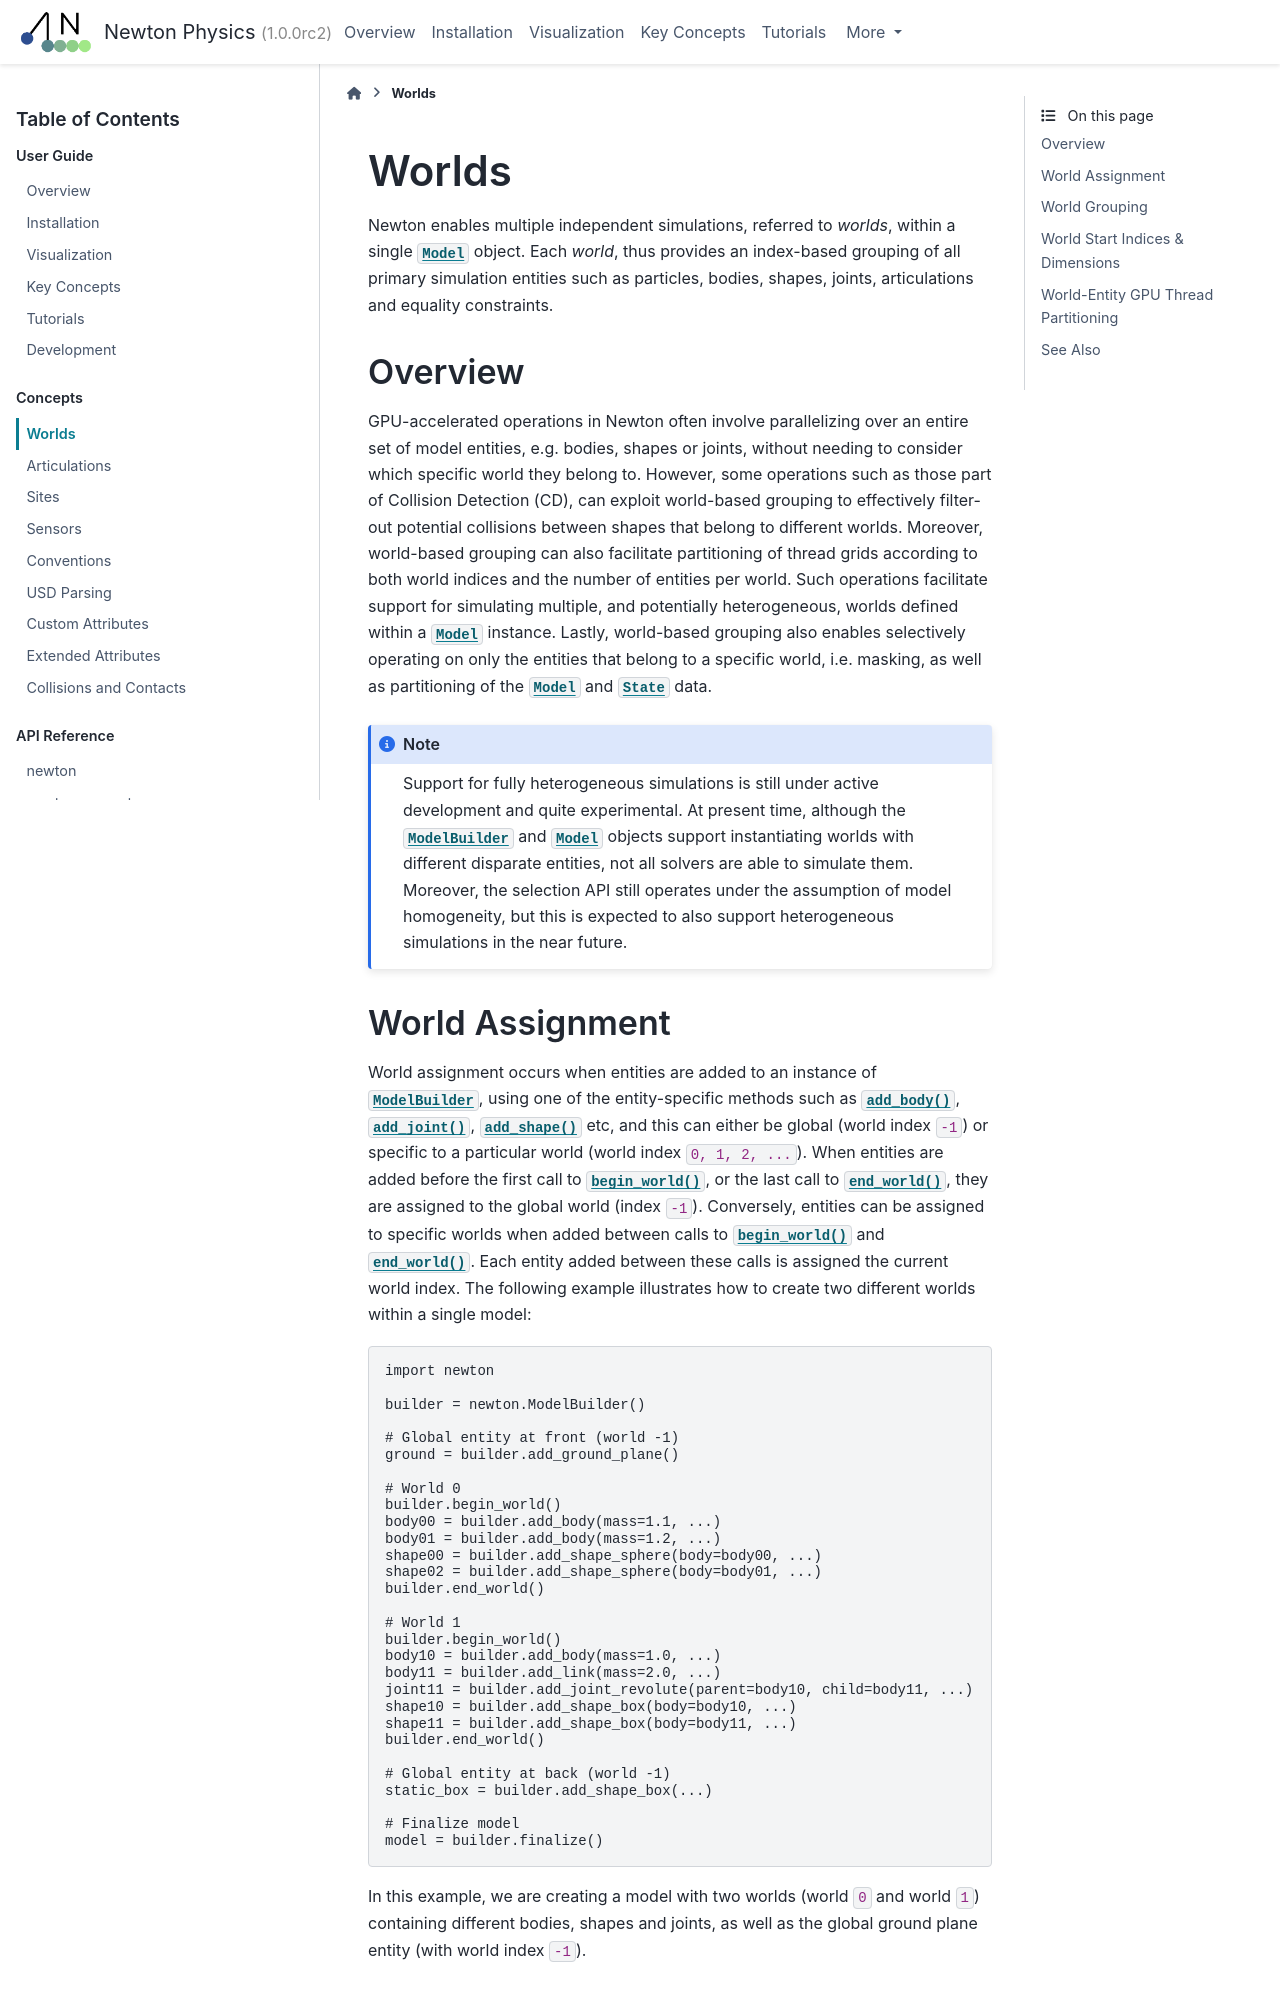

repository: wkzMagician/newton-mcp · page: latest/concepts/worlds.html · generator: sphinx

.. _Worlds:

Worlds
======

Newton enables multiple independent simulations, referred to *worlds*, within a single :class:`~newton.Model` object.
Each *world*, thus provides an index-based grouping of all primary simulation entities such as particles, bodies, shapes, joints, articulations and equality constraints.


Overview
--------

GPU-accelerated operations in Newton often involve parallelizing over an entire set of model entities, e.g. bodies, shapes or joints, without needing to consider which specific world they belong to.
However, some operations such as those part of Collision Detection (CD), can exploit world-based grouping to effectively filter-out potential collisions between shapes that belong to different worlds.
Moreover, world-based grouping can also facilitate partitioning of thread grids according to both world indices and the number of entities per world.
Such operations facilitate support for simulating multiple, and potentially heterogeneous, worlds defined within a :class:`~newton.Model` instance.
Lastly, world-based grouping also enables selectively operating on only the entities that belong to a specific world, i.e. masking, as well as partitioning of the :class:`~newton.Model` and :class:`~newton.State` data.

.. note::
   Support for fully heterogeneous simulations is still under active development and quite experimental.
   At present time, although the :class:`~newton.ModelBuilder` and :class:`~newton.Model` objects support instantiating worlds with different disparate entities, not all solvers are able to simulate them.
   Moreover, the selection API still operates under the assumption of model homogeneity, but this is expected to also support heterogeneous simulations in the near future.

.. _World assignment:

World Assignment
----------------

World assignment occurs when entities are added to an instance of :class:`~newton.ModelBuilder`, using one of the entity-specific methods such as :meth:`~newton.ModelBuilder.add_body`,
:meth:`~newton.ModelBuilder.add_joint`, :meth:`~newton.ModelBuilder.add_shape` etc, and this can either be global (world index ``-1``) or specific to a particular world (world index ``0, 1, 2, ...``).
When entities are added before the first call to :meth:`~newton.ModelBuilder.begin_world`, or the last call to :meth:`~newton.ModelBuilder.end_world`, they are assigned to the global world (index ``-1``).
Conversely, entities can be assigned to specific worlds when added between calls to :meth:`~newton.ModelBuilder.begin_world` and :meth:`~newton.ModelBuilder.end_world`.
Each entity added between these calls is assigned the current world index. The following example illustrates how to create two different worlds within a single model:

.. code-block::

   import newton

   builder = newton.ModelBuilder()

   # Global entity at front (world -1)
   ground = builder.add_ground_plane()

   # World 0
   builder.begin_world()
   body00 = builder.add_body(mass=1.1, ...)
   body01 = builder.add_body(mass=1.2, ...)
   shape00 = builder.add_shape_sphere(body=body00, ...)
   shape02 = builder.add_shape_sphere(body=body01, ...)
   builder.end_world()

   # World 1
   builder.begin_world()
   body10 = builder.add_body(mass=1.0, ...)
   body11 = builder.add_link(mass=2.0, ...)
   joint11 = builder.add_joint_revolute(parent=body10, child=body11, ...)
   shape10 = builder.add_shape_box(body=body10, ...)
   shape11 = builder.add_shape_box(body=body11, ...)
   builder.end_world()

   # Global entity at back (world -1)
   static_box = builder.add_shape_box(...)

   # Finalize model
   model = builder.finalize()

In this example, we are creating a model with two worlds (world ``0`` and world ``1``) containing different bodies, shapes and joints, as well as the global ground plane entity (with world index ``-1``).


.. _World grouping:
